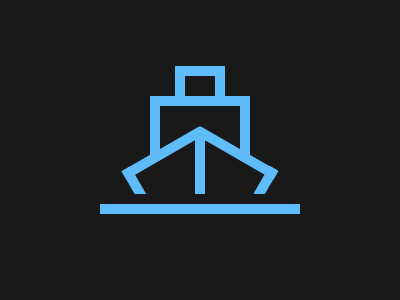

Reproduce this picture with HTML and CSS.

<div class="h"></div>
<div class="g"></div>
<div class="c"></div>
<div class="f"></div>
<div class="e"></div>
<div class="d"></div>
<style>
    body {
        background: #191919;
    }

    .d {
        width: 200px;
        height: 10px;
        background: #5DBCF9;
        position: absolute;
        top: 68%;
        left: 50%;
        transform: translate(-50%, 0);
    }

    .d::after {
        content: "";
        position: absolute;
        width: 110px;
        height: 10px;
        background: #5DBCF9;
        top: 20pxleft:44.5px;
    }

    .d::before {
        content: "";
        position: absolute;
        width: 10px;
        height: 65px;
        background: #5DBCF9;
        top: -75px;
        left: 95px;
    }

    .c {
        width: 90px;
        height: 10px;
        position: absolute;
        background: #5DBCF9;
        top: 49.3%;
        left: 29.5%;
        transform: rotate(-30deg)
    }

    .c::before {
        content: "";
        position: absolute;
        width: 10px;
        height: 32px;
        background: #5DBCF9;
    }

    .c::after {
        content: "";
        position: absolute;
        width: 90px;
        height: 10px;
        background: #5DBCF9;
        left: 63.5px;
        top: 37px;
        transform: rotate(60deg)
    }

    .e {
        width: 150px;
        height: 8px;
        background: #191919;
        position: absolute;
        top: 64.6%;
        left: 32%;
    }

    .f {
        position: absolute;
        width: 32px;
        height: 10px;
        background: #5DBCF9;
        top: 59.1%;
        left: 62.5%;
        transform: rotate(-60deg)
    }

    .g {
        width: 100px;
        height: 10px;
        background: #5DBCF9;
        position: absolute;
        top: 32%;
        left: 37.5%
    }

    .g::before {
        content: "";
        position: absolute;
        width: 10px;
        height: 59px;
        background: #5DBCF9;
    }

    .g::after {
        content: "";
        position: absolute;
        width: 10px;
        height: 59px;
        background: #5DBCF9;
        left: 90%
    }

    .h {
        width: 50px;
        height: 10px;
        background: #5DBCF9;
        position: absolute;
        top: 22%;
        left: 43.8%;
    }

    .h::after,
    .h::before {
        content: "";
        position: absolute;
        width: 10px;
        height: 30px;
        background: #5DBCF9;
    }

    .h::before {
        left: 79%;
    }
</style>